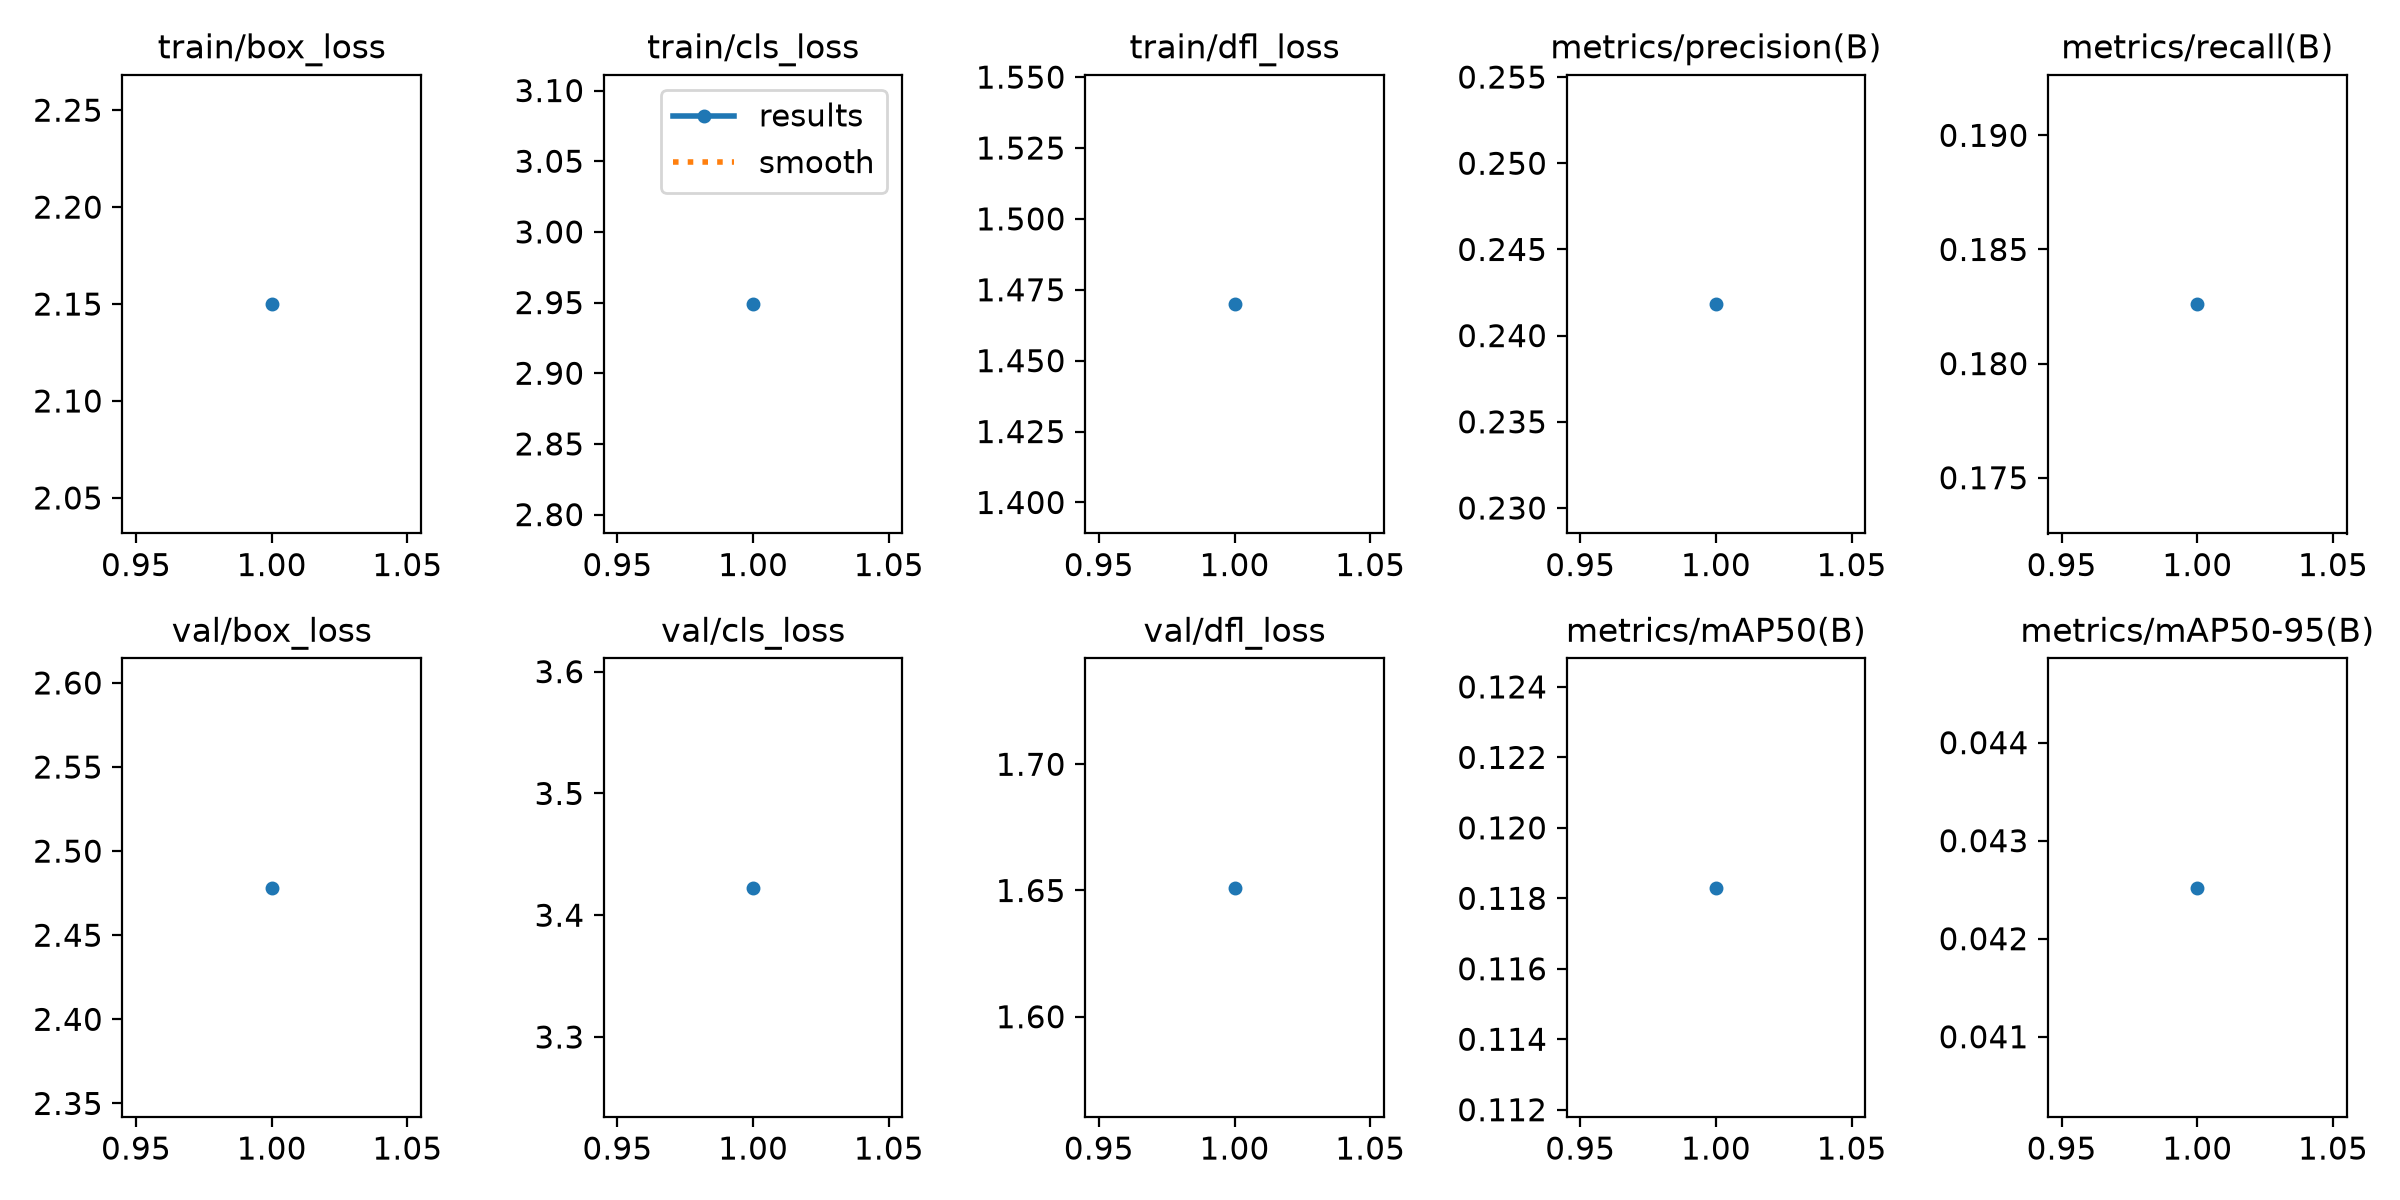

The file beside this chart, header and first rows:
epoch, time, train/box_loss, train/cls_loss, train/dfl_loss, metrics/precision(B), metrics/recall(B), metrics/mAP50(B), metrics/mAP50-95(B), val/box_loss, val/cls_loss, val/dfl_loss, lr/pg0, lr/pg1, lr/pg2
1, 299.9, 2.15, 2.949, 1.47, 0.2418, 0.1826, 0.1183, 0.04252, 2.478, 3.423, 1.651, 0.000909, 0.000909, 0.000909
